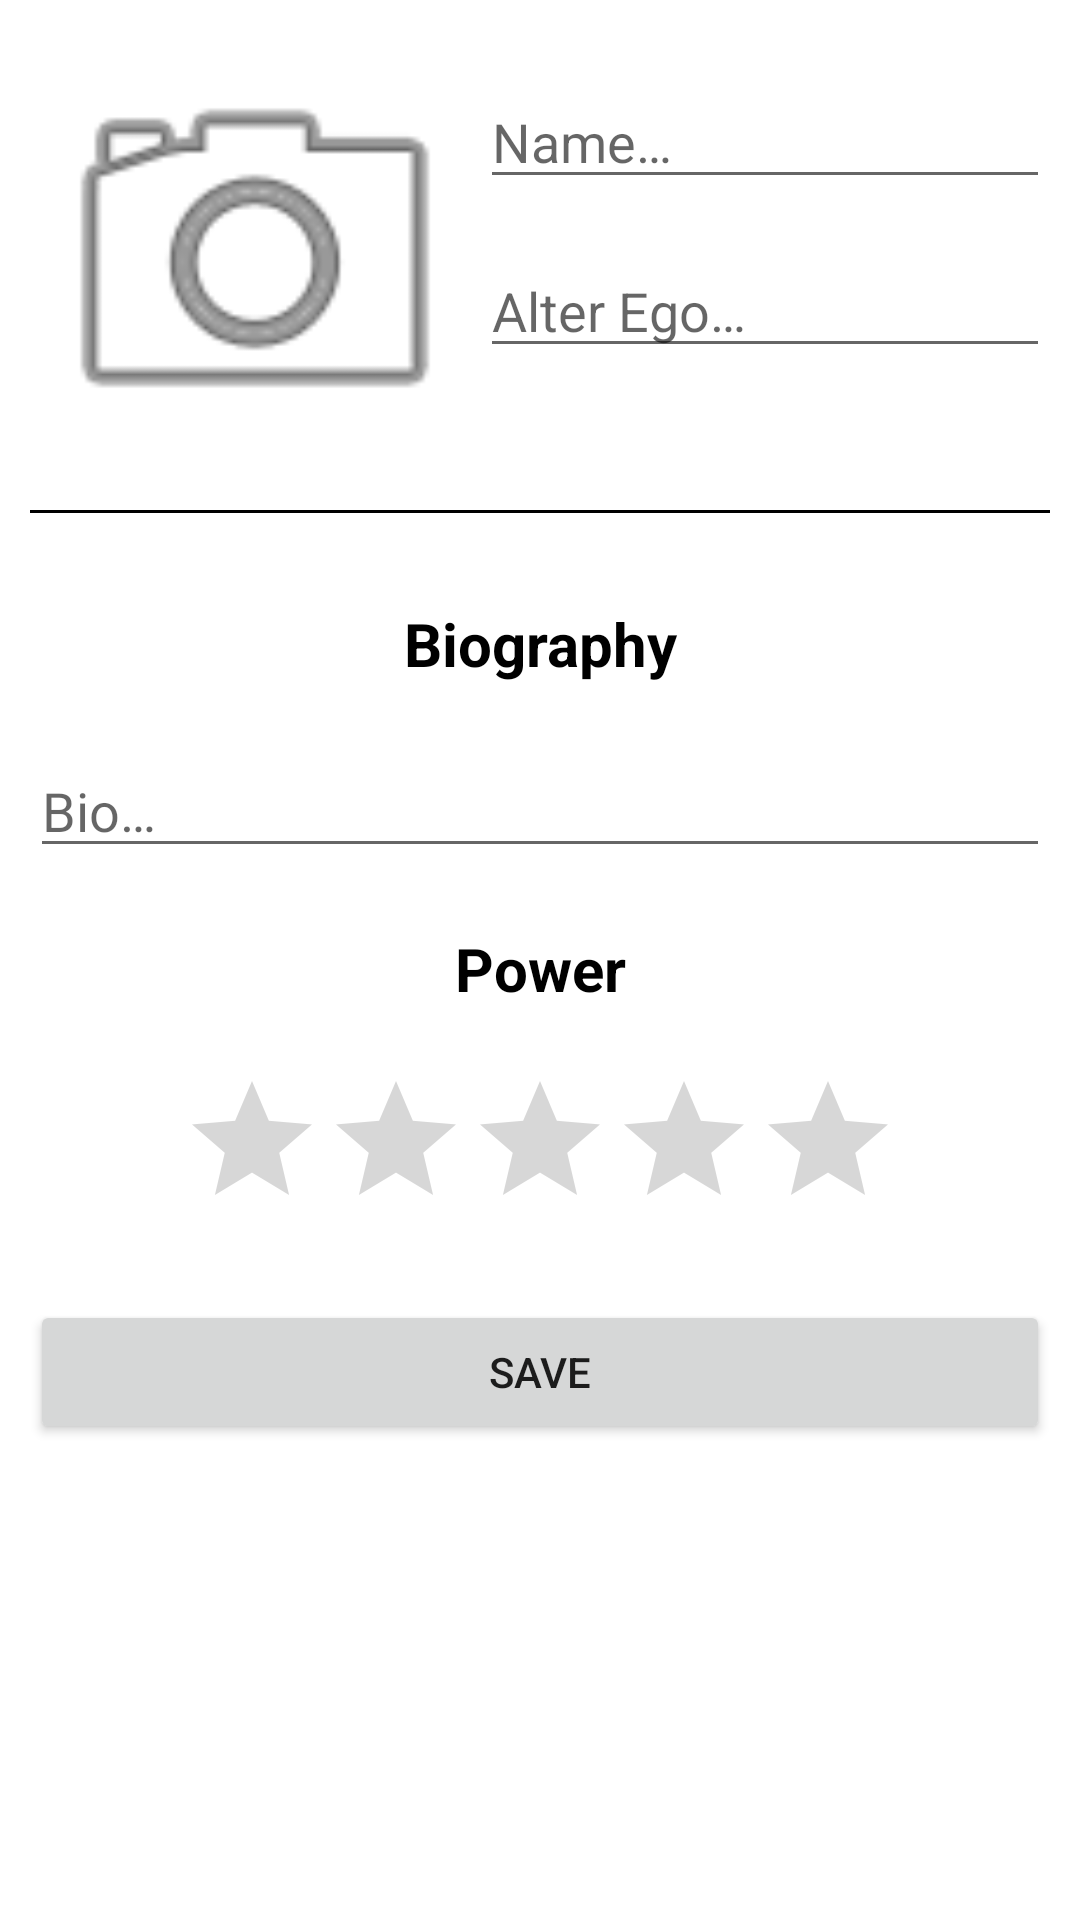

The Android layout XML behind this screen, and the referenced resources:
<!-- AndroidManifest.xml: application theme Theme.Superheros -->
<!-- res/layout/activity_main.xml -->
<?xml version="1.0" encoding="utf-8"?>
<ScrollView xmlns:android="http://schemas.android.com/apk/res/android"
    xmlns:tools="http://schemas.android.com/tools"
    android:layout_width="match_parent"
    android:layout_height="match_parent"
    android:padding="10dp"
    tools:context=".MainActivity">

    <RelativeLayout
        android:layout_width="match_parent"
        android:layout_height="wrap_content">

        <ImageView
            android:id="@+id/iv_photo"
            android:src="@android:drawable/ic_menu_camera"
            android:layout_width="150sp"
            android:layout_height="150sp" />

        <EditText
            android:id="@+id/edt_super_name"
            android:layout_width="match_parent"
            android:layout_height="wrap_content"
            android:layout_marginVertical="15dp"
            android:hint="@string/hint_name"
            android:layout_toEndOf="@id/iv_photo" />

        <EditText
            android:id="@+id/edt_alter_ego"
            android:layout_width="match_parent"
            android:layout_height="wrap_content"
            android:layout_below="@id/edt_super_name"
            android:hint="@string/hint_alter_ego"
            android:layout_toEndOf="@id/iv_photo" />

        <View
            android:id="@+id/separator"
            android:layout_width="match_parent"
            android:layout_height="1dp"
            android:layout_below="@id/iv_photo"
            android:layout_marginVertical="10dp"
            android:background="@color/black" />

        <TextView
            android:id="@+id/tv_bio"
            android:layout_width="match_parent"
            android:layout_height="wrap_content"
            android:layout_below="@id/separator"
            android:layout_marginVertical="20dp"
            android:gravity="center"
            android:textColor="@color/black"
            android:text="@string/tv_bio"
            android:textStyle="bold"
            android:textSize="20sp" />

        <EditText
            android:id="@+id/edt_bio"
            android:layout_width="match_parent"
            android:layout_height="wrap_content"
            android:layout_below="@id/tv_bio"
            android:hint="@string/hint_bio"
            android:maxLines="3" />

        <TextView
            android:id="@+id/tv_power"
            android:layout_width="match_parent"
            android:layout_height="wrap_content"
            android:textSize="20sp"
            android:gravity="center"
            android:layout_marginVertical="20dp"
            android:layout_below="@+id/edt_bio"
            android:textStyle="bold"
            android:textColor="@color/black"
            android:text="@string/tv_power" />

        <RatingBar
            android:id="@+id/rb_power"
            android:layout_width="wrap_content"
            android:layout_height="wrap_content"
            android:layout_below="@id/tv_power"
            android:layout_centerHorizontal="true" />

        <Button
            android:id="@+id/btn_save"
            android:layout_width="match_parent"
            android:layout_height="wrap_content"
            android:layout_below="@id/rb_power"
            android:layout_marginVertical="20dp"
            android:layout_alignParentEnd="true"
            android:text="@string/tv_save" />

    </RelativeLayout>

</ScrollView>
<!-- resources referenced by this layout -->
<resources>
  <string name="hint_alter_ego">Alter Ego…</string>
  <string name="hint_bio">Bio…</string>
  <string name="hint_name">Name…</string>
  <string name="tv_bio">Biography</string>
  <string name="tv_power">Power</string>
  <string name="tv_save">Save</string>
  <style name="Theme.Superheros" parent="Theme.MaterialComponents.DayNight.DarkActionBar">
          
          <item name="colorPrimary">@color/purple_500</item>
          <item name="colorPrimaryVariant">@color/purple_700</item>
          <item name="colorOnPrimary">@color/white</item>
          
          <item name="colorSecondary">@color/teal_200</item>
          <item name="colorSecondaryVariant">@color/teal_700</item>
          <item name="colorOnSecondary">@color/black</item>
          
          <item name="android:statusBarColor" tools:targetApi="l">?attr/colorPrimaryVariant</item>
          
      </style>
  <!-- not gathered from this repository: default colours our renderer supplied (Android Studio template values) -->
  <color name="purple_500">#FF6200EE</color>
  <color name="purple_700">#FF3700B3</color>
  <color name="teal_200">#FF03DAC5</color>
  <color name="teal_700">#FF018786</color>
  <color name="black">#FF000000</color>
  <color name="white">#FFFFFFFF</color>
</resources>
